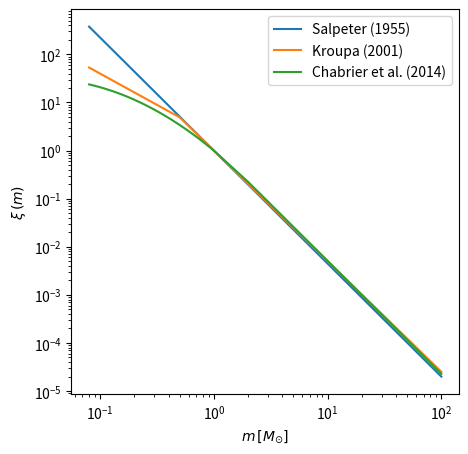

Recreate this plot in Python.
import matplotlib.pyplot as plt
import numpy as np


def main():

    fig = plt.figure(figsize=(5, 5))

    x_vals = np.array(list(np.arange(0.08, 1, .01)) + [1] + [1, 2, 3, 5, 10, 15, 20, 50, 100])
    for imf_f in ("Salpeter (1955)", "Kroupa (2001)", "Chabrier et al. (2014)"):
        print(imf_f)
        y = []
        for x in x_vals:
            y.append(get_imf(imf_f, x))
        # breakpoint()
        idx = np.argmin(abs(x_vals-1))
        y = np.array(y) / y[idx]
        # plt.plot(np.log10(x_vals), y, label=imf_f)
        plt.plot(x_vals, y, label=imf_f)
        plt.legend()
    plt.xscale('log')
    plt.xlabel(r"$m\,[M_{\odot}]$")
    plt.ylabel(r"$\xi\,(m)$")
    plt.yscale('log')
    plt.savefig("IMFs.png", dpi=300, bbox_inches='tight')


def get_imf(IMF_name, m_star):
    """
    Define any number of IMFs.

    The package https://github.com/keflavich/imf has some more (I think,
    24-09-2019).
    """
    if IMF_name == "Salpeter (1955)":
        # Salpeter (1955)  IMF.
        # https://ui.adsabs.harvard.edu/abs/1955ApJ...121..161S/
        imf_val = m_star**-2.35

    elif IMF_name == "Kroupa (2001)":
        # Kroupa (2001), Mon. Not. R. Astron. Soc. 322, 231-246 (2001); Eq. 2
        # https://ui.adsabs.harvard.edu/abs/2001MNRAS.322..231K/abstract
        alpha = [-0.3, -1.3, -2.3]
        m0, m1, m2 = [0.01, 0.08, 0.5]
        # Continuity factor taken from Popescu & Hanson (2009; MASSCLEAN),
        # Eq. (2) & (3), p. 1725
        factor = [
            (1.0 / m1) ** alpha[0],
            (1.0 / m1) ** alpha[1],
            ((m2 / m1) ** alpha[1]) * ((1.0 / m2) ** alpha[2]),
        ]
        if m0 <= m_star <= m1:
            i = 0
        elif m1 < m_star <= m2:
            i = 1
        elif m2 < m_star:
            i = 2
        imf_val = factor[i] * (m_star ** alpha[i])

    elif IMF_name == "Chabrier et al. (2014)":
        # Chabrier et al. (2014)
        # https://ui.adsabs.harvard.edu/abs/2014ApJ...796...75C/abstract ; Eq (34)
        nc, mc = 11, 0.18
        m0 = nc*mc
        Ah, x = 0.649, 1.35
        Al = Ah*nc**(x/2)
        c = 0.434294/m_star  # np.log10(e)/m
        sigma_2 = np.log10(nc)/(x*np.log(10))
        if m_star <= m0:
            imf_val = c * Al * m0**(-x) * np.exp(
                -(np.log10(m_star)-np.log10(mc))**2/(2*sigma_2)
            )
        elif m_star > m0:
            imf_val = c * Ah * m_star**(-x)

    return imf_val


if __name__ == '__main__':
    main()
